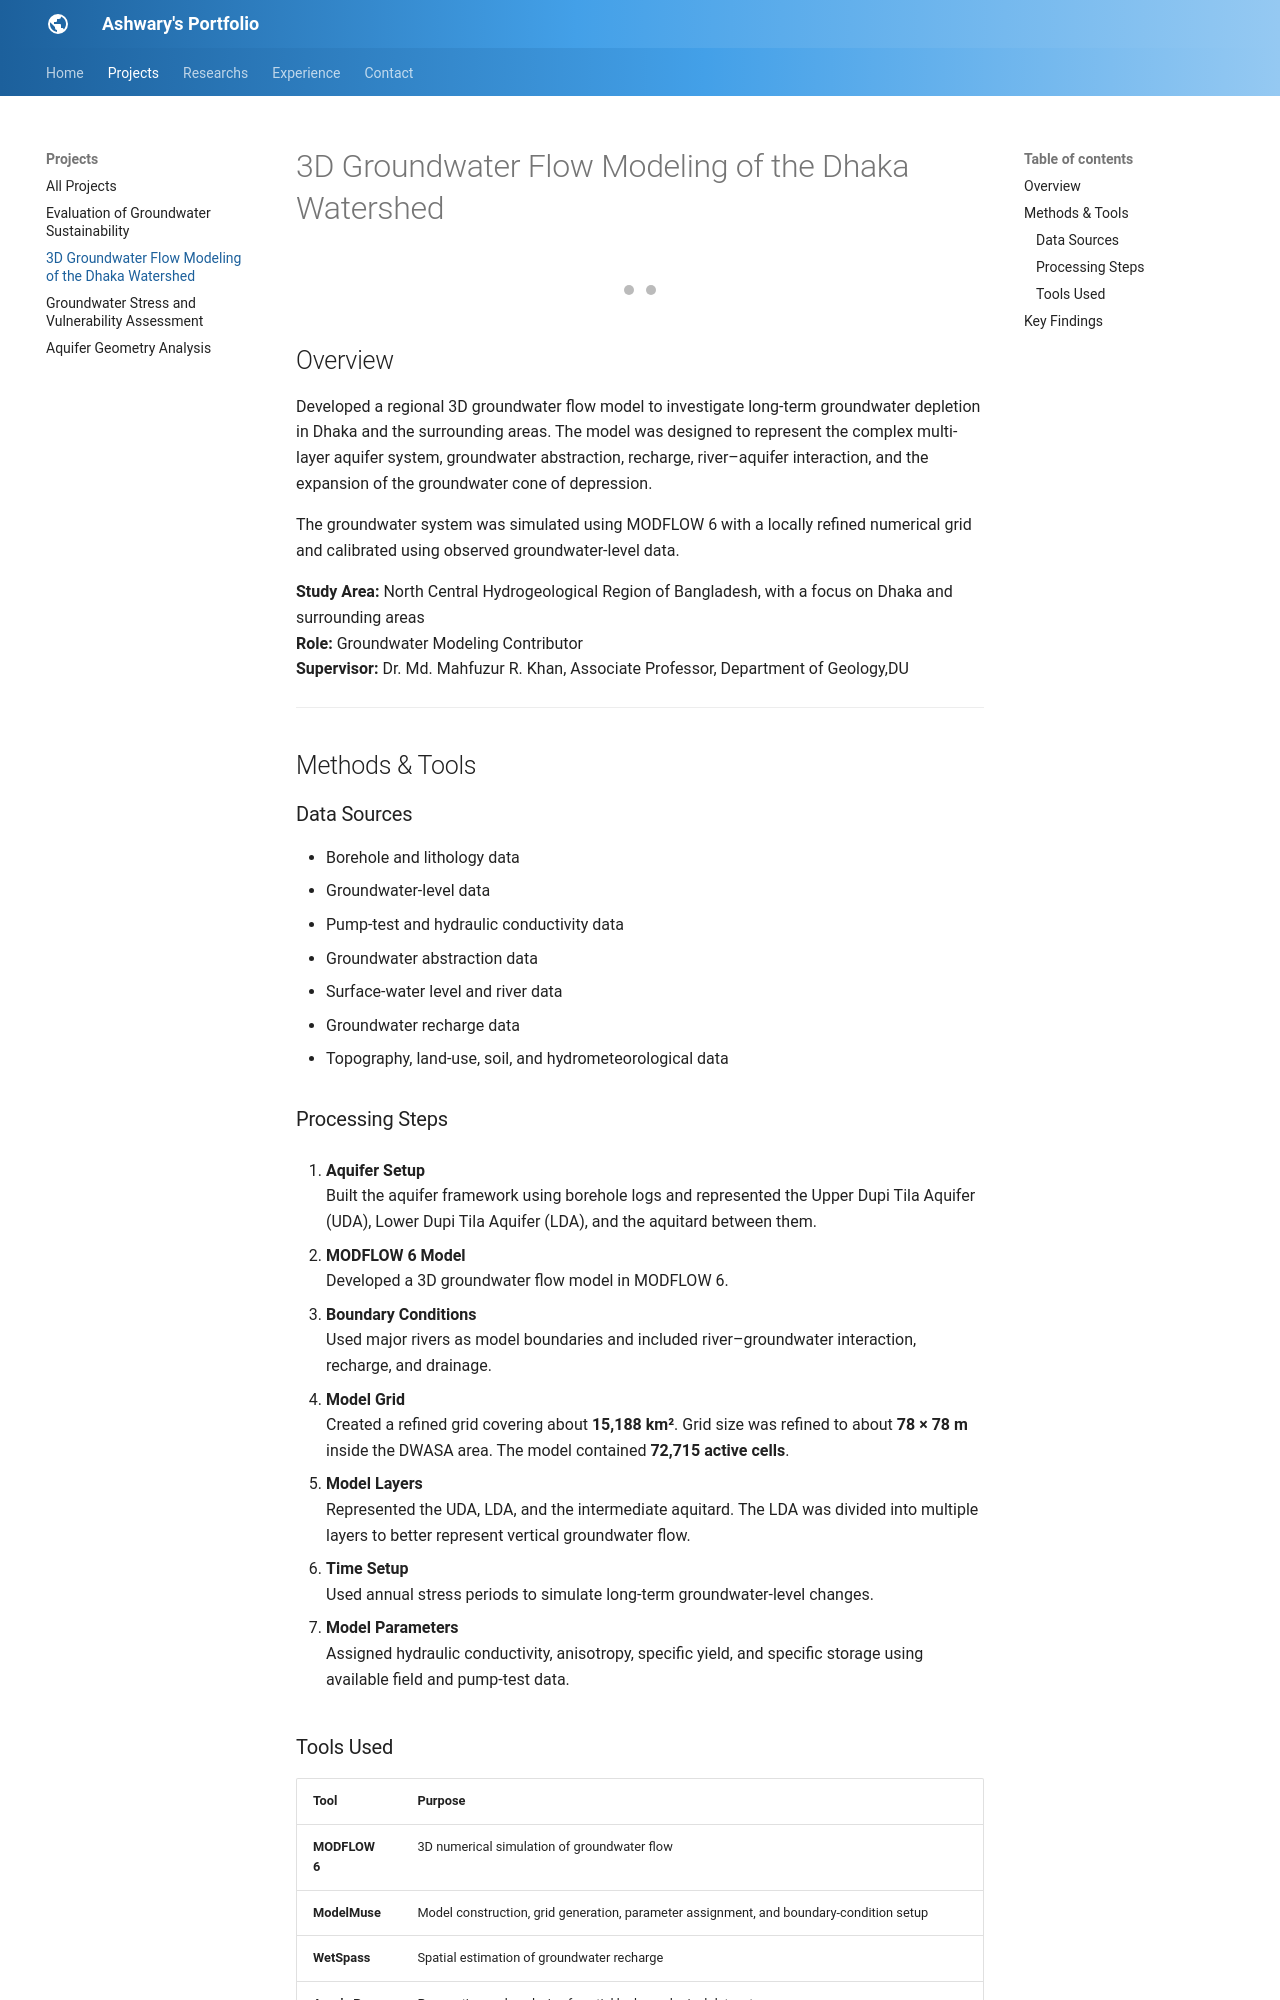

repository: AshwaryBanik/ashwarybanik.github.io · page: projects/dwasa/index.html · generator: mkdocs

# 3D Groundwater Flow Modeling of the Dhaka Watershed



<div class="project-slider">

  <div class="project-slide">
    <img src="../../assets/images/image-3.jpg" alt="Project image 1">
  </div>

  <div class="project-slide">
    <img src="../../assets/images/image-4.png" alt="Project image 2">
  </div>
</div>

<div class="project-dots">
  <span class="project-dot" onclick="currentProjectSlide(1)"></span>
  <span class="project-dot" onclick="currentProjectSlide(2)"></span>
</div>

<style>
.project-slider {
  position: relative;
  width: 100%;
  max-width: 850px;
  margin: 20px auto 8px;
  overflow: hidden;
  border-radius: 10px;
}

.project-slide {
  display: none;
  width: 100%;
}

.project-slide img {
  display: block;
  width: 100%;
  height: auto;
  border-radius: 10px;
}

.project-dots {
  text-align: center;
  margin-top: 8px;
  margin-bottom: 20px;
}

.project-dot {
  display: inline-block;
  width: 10px;
  height: 10px;
  margin: 0 4px;
  background: #bbb;
  border-radius: 50%;
  cursor: pointer;
}

.project-dot.active {
  background: #555;
}
</style>

<script>
let projectSlideIndex = 0;

function showProjectSlide(n) {
  const slides = document.getElementsByClassName("project-slide");
  const dots = document.getElementsByClassName("project-dot");

  for (let i = 0; i < slides.length; i++) {
    slides[i].style.display = "none";
  }

  for (let i = 0; i < dots.length; i++) {
    dots[i].classList.remove("active");
  }

  slides[n].style.display = "block";
  dots[n].classList.add("active");
}

function nextProjectSlide() {
  const slides = document.getElementsByClassName("project-slide");
  projectSlideIndex++;
  if (projectSlideIndex >= slides.length) {
    projectSlideIndex = 0;
  }
  showProjectSlide(projectSlideIndex);
}

function currentProjectSlide(n) {
  projectSlideIndex = n - 1;
  showProjectSlide(projectSlideIndex);
}

showProjectSlide(projectSlideIndex);
setInterval(nextProjectSlide, 2000);
</script>




## Overview

Developed a regional 3D groundwater flow model to investigate long-term groundwater depletion in Dhaka and the surrounding areas. The model was designed to represent the complex multi-layer aquifer system, groundwater abstraction, recharge, river–aquifer interaction, and the expansion of the groundwater cone of depression.

The groundwater system was simulated using MODFLOW 6 with a locally refined numerical grid and calibrated using observed groundwater-level data.

**Study Area:** North Central Hydrogeological Region of Bangladesh, with a focus on Dhaka and surrounding areas  
**Role:** Groundwater Modeling Contributor  
**Supervisor:** Dr. Md. Mahfuzur R. Khan, Associate Professor, Department of Geology,DU

---

## Methods & Tools

### Data Sources

- Borehole and lithology data
- Groundwater-level data
- Pump-test and hydraulic conductivity data
- Groundwater abstraction data
- Surface-water level and river data
- Groundwater recharge data
- Topography, land-use, soil, and hydrometeorological data
